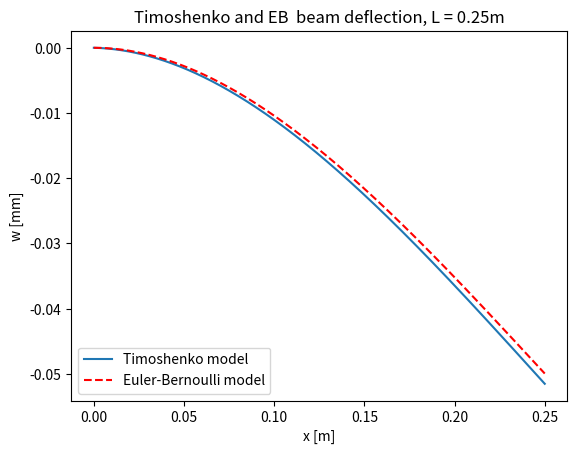
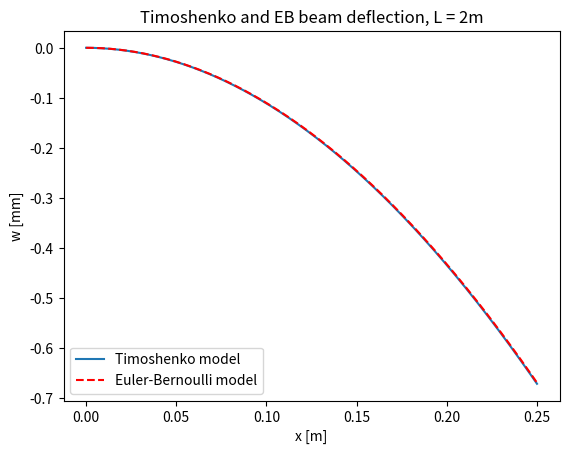

Here is the Python script that generated these plots, in order:
import numpy as np
import matplotlib.pyplot as plt

sigma_yield = 400e+9 #Pa
E = 200e+9 #Pa
nu = 0.3
rho = 7800 #kg/m^3
g = 9.81 #m/s^2
m = 100 #kg
h = 0.05 #m
b = 0.05 #m
G = E / (2*(1+nu)) #Pa
K = 5/6

L = [0.25, 2] #m

P = m * g #N
A = b * h #m^2
I = b * h**3/12 #m^4

def w(x, i):
    first = rho * A * g * (1 / (G * K * A) * (x**2 / 2 - L[i] * x) + 1 / (E * I) * (-x**4 / 24 + L[i] * x**3 / 6 - L[i]**2 * x**2 / 4))
    second = -P * (1 / (G * K * A) * x + 1 / (E * I) * (-x**3 / 6 + L[i] * x**2/2))
    return first + second
    ##########

def wEB(x, i):
    first = - rho * A * g / (E * I) * (x**4 / 24 - L[i] * x**3 / 6 + L[i]**2 * x**2/4)
    second = P / (E * I) * (x**3 / 6 - L[i] * x**2/ 2)
    return first + second

fig1,ax1 = plt.subplots()
x = np.linspace(0, L[0], 1000)
plt.plot(x, w(x, 0) * 1000, label = 'Timoshenko model') #mm
plt.plot(x, wEB(x, 0) * 1000, '--r', label = 'Euler-Bernoulli model') #mm
plt.title('Timoshenko and EB  beam deflection, L = 0.25m')
plt.legend(loc = 3)
plt.ylabel('w [mm]')
plt.xlabel('x [m]')

fig2,ax2 = plt.subplots()
plt.plot(x, w(x, 1) * 1000, label = 'Timoshenko model') #mm
plt.plot(x, wEB(x, 1) * 1000, '--r', label = 'Euler-Bernoulli model') #mm
plt.title('Timoshenko and EB beam deflection, L = 2m')
plt.legend(loc = 3)
plt.ylabel('w [mm]')
plt.xlabel('x [m]')

print(w(L[0], 0) * 1000)
print(w(L[1], 1) * 1000)